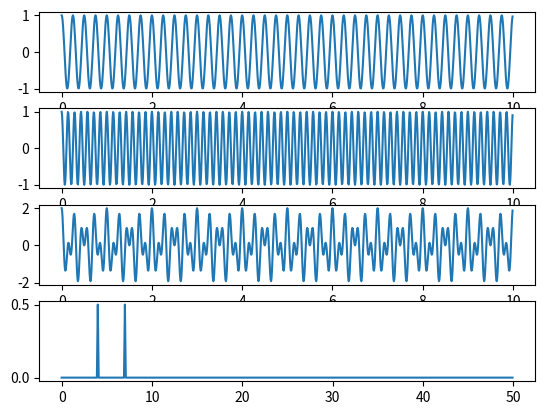

Generate this figure with matplotlib:
import numpy as np
import matplotlib.pyplot as plt

samplingFrequency = 100

samplingInterval = 1/samplingFrequency

beginTime = 0
endTime = 10

f1 = 4
f2 = 7

time = np.arange(beginTime, endTime, samplingInterval)

data1 = np.cos(2*np.pi*f1*time)
data2 = np.cos(2*np.pi*f2*time)

figure, axis = plt.subplots(4, 1)

axis[0].plot(time, data1)
axis[1].plot(time, data2)
data = data1 + data2
axis[2].plot(time, data)

fft = np.fft.fft(data)/len(data)
fft = fft[range(int(len(data)/2))]

tpCount = len(data)
values = np.arange(int(tpCount/2))
timePeroid = tpCount/samplingFrequency
frequencies = values/timePeroid

axis[3].plot(frequencies, abs(fft))

plt.show()

def drawfft(data, axis):
    fft = np.fft.fft(data) / len(data)
    fft = fft[range(int(len(data) / 2))]

    tpCount = len(data)
    values = np.arange(int(tpCount / 2))
    timePeroid = tpCount / samplingFrequency
    frequencies = values / timePeroid

    axis[3].plot(frequencies, abs(fft))